Labelled photos from "Coffe_Bean", an image-classification folder in IkbarSulistio/Coffee-Bean-Roast-Level-Classification. The possible labels are: dark roast, green unroasted, light roast, medium roast.

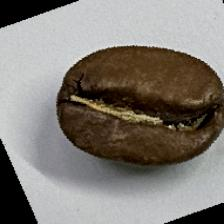
Label: medium roast

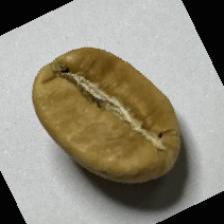
Label: light roast

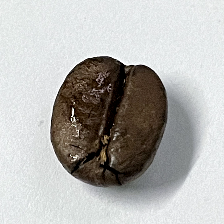
Label: dark roast

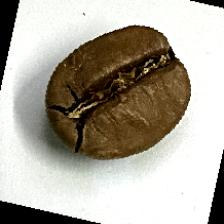
Label: medium roast

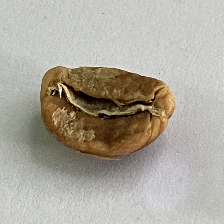
Label: light roast

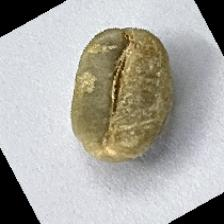
Label: green unroasted
